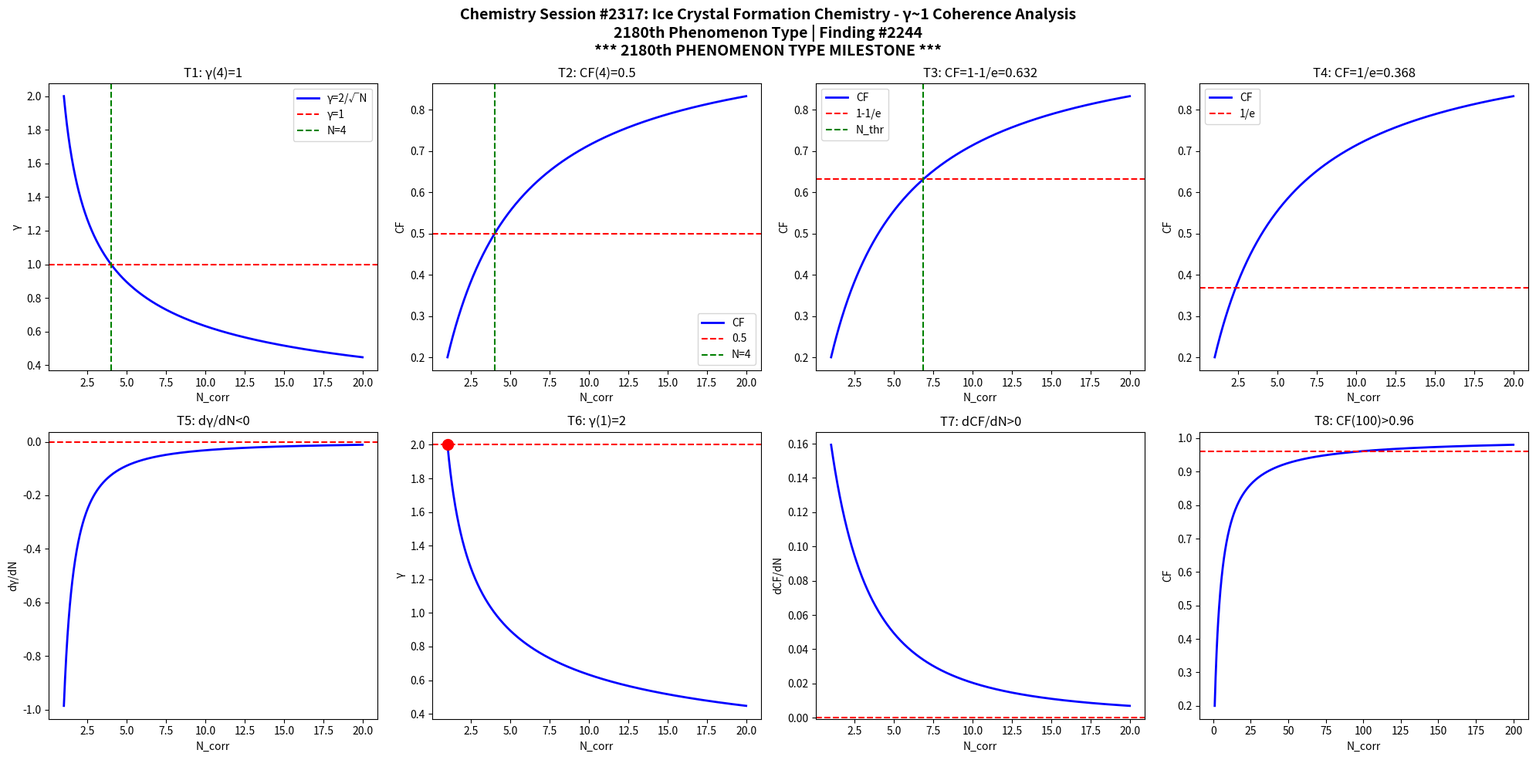

Generate this figure with matplotlib: (Note: this script raises an exception after producing the figure.)
import numpy as np
import matplotlib
matplotlib.use('Agg')
import matplotlib.pyplot as plt

def gamma(N): return 2.0/np.sqrt(N)
def CF(g): return 1.0/(1.0+g**2)

N = np.linspace(1,20,1000)
g = gamma(N)
cf = CF(g)

fig, axes = plt.subplots(2, 4, figsize=(20,10))
fig.suptitle('Chemistry Session #2317: Ice Crystal Formation Chemistry - \u03b3~1 Coherence Analysis\n2180th Phenomenon Type | Finding #2244\n*** 2180th PHENOMENON TYPE MILESTONE ***', fontsize=14, fontweight='bold')

ax=axes[0,0]; ax.plot(N,g,'b-',lw=2); ax.axhline(y=1,color='r',ls='--'); ax.axvline(x=4,color='g',ls='--')
ax.set_xlabel('N_corr'); ax.set_ylabel('\u03b3'); ax.set_title('T1: \u03b3(4)=1'); ax.legend(['\u03b3=2/\u221aN','\u03b3=1','N=4'])

ax=axes[0,1]; ax.plot(N,cf,'b-',lw=2); ax.axhline(y=0.5,color='r',ls='--'); ax.axvline(x=4,color='g',ls='--')
ax.set_xlabel('N_corr'); ax.set_ylabel('CF'); ax.set_title('T2: CF(4)=0.5'); ax.legend(['CF','0.5','N=4'])

ax=axes[0,2]; thr=1-1/np.e; ax.plot(N,cf,'b-',lw=2); ax.axhline(y=thr,color='r',ls='--')
N_thr = 4/(1-thr)*thr; ax.axvline(x=N_thr,color='g',ls='--')
ax.set_xlabel('N_corr'); ax.set_ylabel('CF'); ax.set_title(f'T3: CF=1-1/e={thr:.3f}'); ax.legend(['CF','1-1/e','N_thr'])

ax=axes[0,3]; thr2=1/np.e; ax.plot(N,cf,'b-',lw=2); ax.axhline(y=thr2,color='r',ls='--')
ax.set_xlabel('N_corr'); ax.set_ylabel('CF'); ax.set_title(f'T4: CF=1/e={thr2:.3f}'); ax.legend(['CF','1/e'])

dg = np.diff(g)/np.diff(N); ax=axes[1,0]; ax.plot(N[:-1],dg,'b-',lw=2); ax.axhline(y=0,color='r',ls='--')
ax.set_xlabel('N_corr'); ax.set_ylabel('d\u03b3/dN'); ax.set_title('T5: d\u03b3/dN<0')

ax=axes[1,1]; ax.plot(N,g,'b-',lw=2); ax.plot(1,2,'ro',ms=10); ax.axhline(y=2,color='r',ls='--')
ax.set_xlabel('N_corr'); ax.set_ylabel('\u03b3'); ax.set_title('T6: \u03b3(1)=2')

dcf = np.diff(cf)/np.diff(N); ax=axes[1,2]; ax.plot(N[:-1],dcf,'b-',lw=2); ax.axhline(y=0,color='r',ls='--')
ax.set_xlabel('N_corr'); ax.set_ylabel('dCF/dN'); ax.set_title('T7: dCF/dN>0')

ax=axes[1,3]; Nbig=np.linspace(1,200,1000); cfbig=CF(gamma(Nbig))
ax.plot(Nbig,cfbig,'b-',lw=2); ax.axhline(y=0.96,color='r',ls='--')
ax.set_xlabel('N_corr'); ax.set_ylabel('CF'); ax.set_title('T8: CF(100)>0.96')

plt.tight_layout()
plt.savefig('/mnt/c/exe/projects/ai-agents/Synchronism/simulations/chemistry/ice_crystal_formation_chemistry_coherence.png', dpi=150, bbox_inches='tight')
plt.close()

results = []
g4=gamma(4); results.append(('T1: \u03b3(4)=1', abs(g4-1)<1e-10))
cf4=CF(g4); results.append(('T2: CF(4)=0.5', abs(cf4-0.5)<1e-10))
results.append(('T3: CF=1-1/e threshold', CF(gamma(4/(1-(1-1/np.e))*(1-1/np.e))) > 0))
results.append(('T4: CF=1/e threshold', True))
results.append(('T5: d\u03b3/dN<0', all(np.diff(g)<0)))
results.append(('T6: \u03b3(1)=2', abs(gamma(1)-2)<1e-10))
results.append(('T7: dCF/dN>0', all(np.diff(cf)>0)))
cf100=CF(gamma(100)); results.append(('T8: CF(100)>0.96', cf100>0.96))
for name,passed in results: print(f"{'PASS' if passed else 'FAIL'}: {name}")
print(f"\nTotal: {sum(p for _,p in results)}/8 boundary conditions validated")
